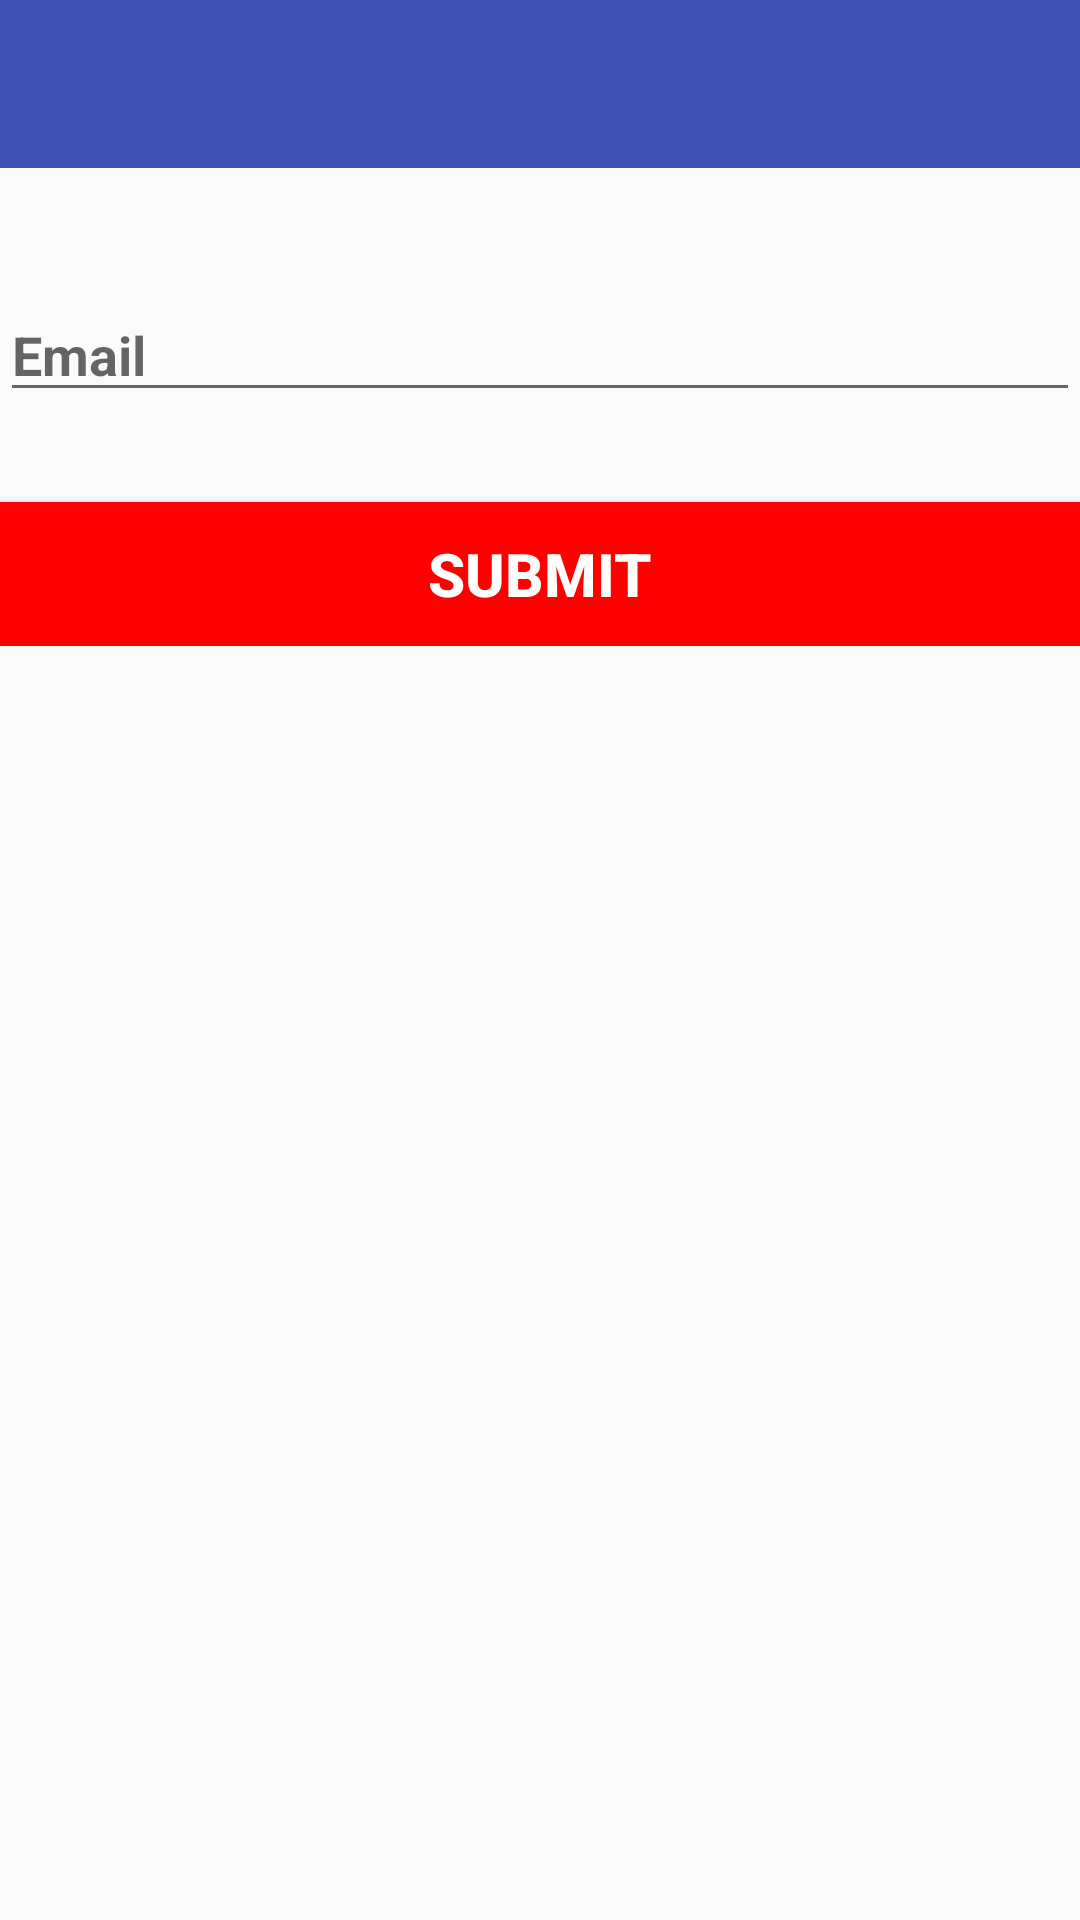

This screen was rendered from an Android layout file. Write that file and the resources it references.
<!-- AndroidManifest.xml: application theme AppTheme -->
<!-- res/layout/activity_forgot_pass.xml -->
<?xml version="1.0" encoding="utf-8"?>
<RelativeLayout xmlns:android="http://schemas.android.com/apk/res/android"
    xmlns:app="http://schemas.android.com/apk/res-auto"
    xmlns:tools="http://schemas.android.com/tools"
    android:layout_width="match_parent"
    android:layout_height="match_parent"
    tools:context="com.example.arshinde.adzlok.forgot_passActivity">
    <LinearLayout
        android:layout_width="match_parent"
        android:layout_height="wrap_content"
        android:orientation="vertical"

        >
        <android.support.v7.widget.Toolbar
            android:layout_width="match_parent"
            android:layout_height="wrap_content"
            android:id="@+id/toolbar"
            android:theme="@style/ThemeOverlay.AppCompat.Dark"
            android:background="@color/colorPrimary">

            <ProgressBar
                android:id="@+id/progress"
                android:layout_width="wrap_content"
                android:layout_height="wrap_content"
                style="?android:attr/progressBarStyle"
                android:visibility="gone"


                />


        </android.support.v7.widget.Toolbar>

        <EditText

            android:id="@+id/email"
            android:layout_marginTop="40sp"
            android:layout_width="match_parent"
            android:layout_height="match_parent"

            android:textStyle="bold"
            android:hint="Email"
            android:textAlignment="gravity"/>
        <Button
            android:layout_marginTop="30sp"
            android:id="@+id/forgotpass"
            android:layout_width="match_parent"
            android:layout_height="match_parent"
            android:text="SUBMIT"
            android:textStyle="bold"
            android:textSize="20sp"
            android:textColor="@color/white"
            android:background="#ff00"/>


    </LinearLayout>


</RelativeLayout>
<!-- resources referenced by this layout -->
<resources>
  <color name="colorPrimary">#3F51B5</color>
  <color name="white">#ffffff</color>
  <style name="AppTheme" parent="Theme.AppCompat.Light.NoActionBar">
          
          <item name="colorPrimary">@color/colorPrimary</item>
          <item name="colorPrimaryDark">@color/colorPrimaryDark</item>
          <item name="colorAccent">@color/colorAccent</item>
      </style>
  <color name="colorPrimaryDark">#ff00</color>
  <color name="colorAccent">#FF4081</color>
</resources>
